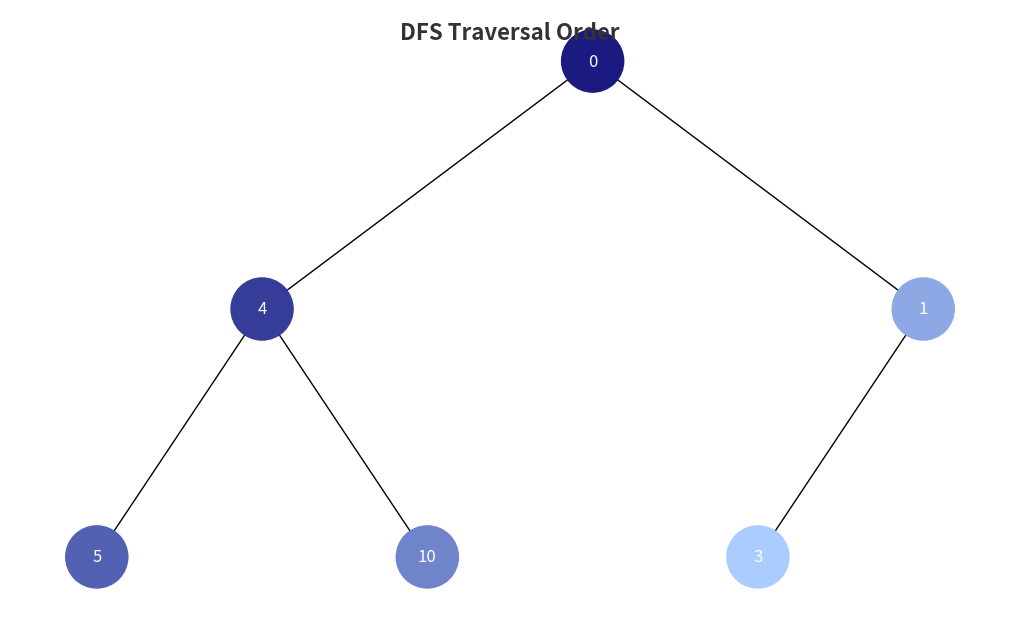
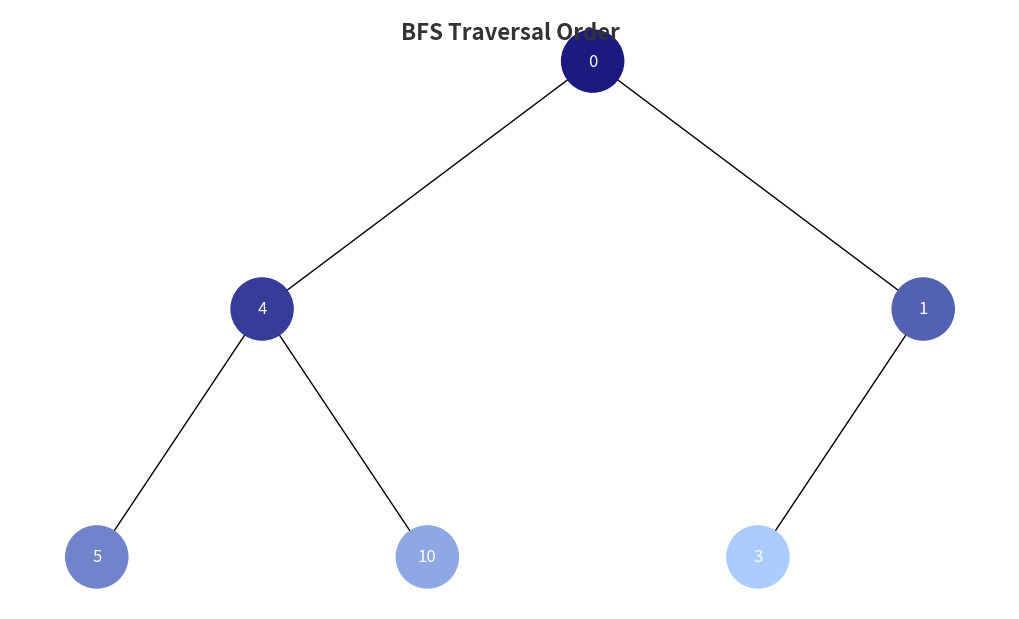

Reproduce these figures in Python, in order.
import uuid
import networkx as nx
import matplotlib.pyplot as plt
from typing import Optional, List
from collections import deque


class Node:
    def __init__(self, val: int, color: str = "#1a1a80"):
        self.left: Optional["Node"] = None
        self.right: Optional["Node"] = None
        self.val: int = val
        self.color: str = color
        self.id: str = str(uuid.uuid4())


def add_edges(graph: nx.DiGraph, node: Optional[Node], pos: dict, x=0, y=0, layer=1):
    if node is not None:
        graph.add_node(node.id, color=node.color, label=str(node.val))
        if node.left:
            graph.add_edge(node.id, node.left.id)
            l = x - 1 / 2**layer
            pos[node.left.id] = (l, y - 1)
            add_edges(graph, node.left, pos, x=l, y=y - 1, layer=layer + 1)
        if node.right:
            graph.add_edge(node.id, node.right.id)
            r = x + 1 / 2**layer
            pos[node.right.id] = (r, y - 1)
            add_edges(graph, node.right, pos, x=r, y=y - 1, layer=layer + 1)
    return graph


def draw_tree_with_colors(
    tree_root: Node, title: str = "Binary Tree Traversal"
) -> None:
    tree = nx.DiGraph()
    pos = {tree_root.id: (0, 0)}
    tree = add_edges(tree, tree_root, pos)

    colors = [data["color"] for _, data in tree.nodes(data=True)]
    labels = {node_id: data["label"] for node_id, data in tree.nodes(data=True)}

    plt.figure(figsize=(10, 6))
    nx.draw(
        tree,
        pos=pos,
        labels=labels,
        arrows=False,
        node_size=2000,
        node_color=colors,
        font_color="white",
    )
    plt.suptitle(title, fontsize=16, fontweight="bold", color="#333333")
    plt.tight_layout(rect=[0, 0, 1, 0.95])  # leave room for title
    plt.show()


def hex_color_gradient(start: str, end: str, steps: int) -> List[str]:
    """Generates a gradient list from start to end hex color."""

    def hex_to_rgb(hex_color: str) -> List[int]:
        hex_color = hex_color.lstrip("#")
        return [int(hex_color[i : i + 2], 16) for i in (0, 2, 4)]

    def rgb_to_hex(rgb: List[int]) -> str:
        return "#{:02x}{:02x}{:02x}".format(*rgb)

    start_rgb = hex_to_rgb(start)
    end_rgb = hex_to_rgb(end)
    gradient = []

    for i in range(steps):
        interpolated = [
            int(start_rgb[j] + (end_rgb[j] - start_rgb[j]) * i / (steps - 1))
            for j in range(3)
        ]
        gradient.append(rgb_to_hex(interpolated))

    return gradient


def bfs(root: Node) -> None:
    queue = deque([root])
    visited = []
    while queue:
        current = queue.popleft()
        visited.append(current)
        if current.left:
            queue.append(current.left)
        if current.right:
            queue.append(current.right)

    gradient = hex_color_gradient("#1a1a80", "#aaccff", len(visited))
    for i, node in enumerate(visited):
        node.color = gradient[i]


def dfs(root: Node) -> None:
    stack = [root]
    visited = []
    while stack:
        current = stack.pop()
        visited.append(current)
        # Right goes first so left is processed first
        if current.right:
            stack.append(current.right)
        if current.left:
            stack.append(current.left)

    gradient = hex_color_gradient("#1a1a80", "#aaccff", len(visited))
    for i, node in enumerate(visited):
        node.color = gradient[i]


# Sample binary tree
root_dfs = Node(0)
root_dfs.left = Node(4)
root_dfs.left.left = Node(5)
root_dfs.left.right = Node(10)
root_dfs.right = Node(1)
root_dfs.right.left = Node(3)

# Deep copy to have an identical tree structure for BFS
import copy

root_bfs = copy.deepcopy(root_dfs)

# DFS traversal visualization
dfs(root_dfs)
draw_tree_with_colors(root_dfs, "DFS Traversal Order")

# BFS traversal visualization
bfs(root_bfs)
draw_tree_with_colors(root_bfs, "BFS Traversal Order")
